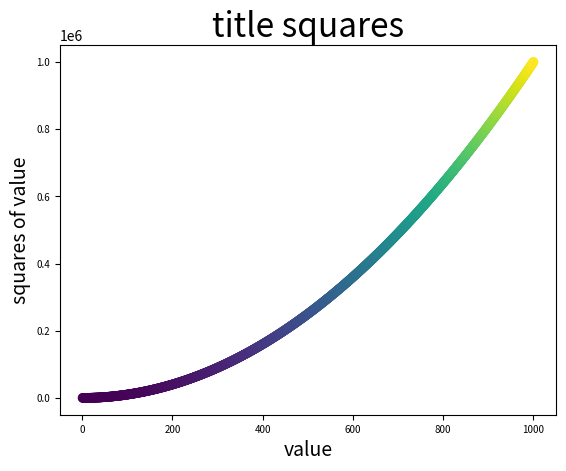

Write the Python code that produced this figure.
import matplotlib.pyplot as plt


#plt.scatter(2, 4, s = 200)

#x_values = [1,2,3,4,5]
#y_values = [1,4,9,16,25]
#plt.scatter(x_values,y_values)

x_values = list(range(1,1001))
y_values = [x**2 for x in x_values]
plt.scatter(x_values,y_values,c = y_values)

plt.title("title squares",fontsize = 24)
plt.xlabel("value", fontsize = 14)
plt.ylabel("squares of value", fontsize = 14)

plt.tick_params(axis = 'both', which = 'major', labelsize = 7)

plt.show()
